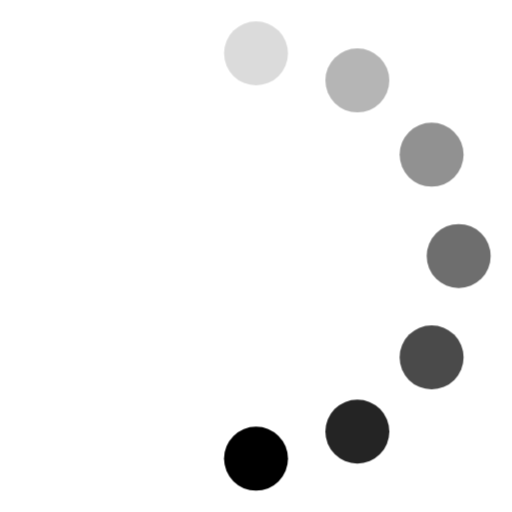
t = 0.00 s
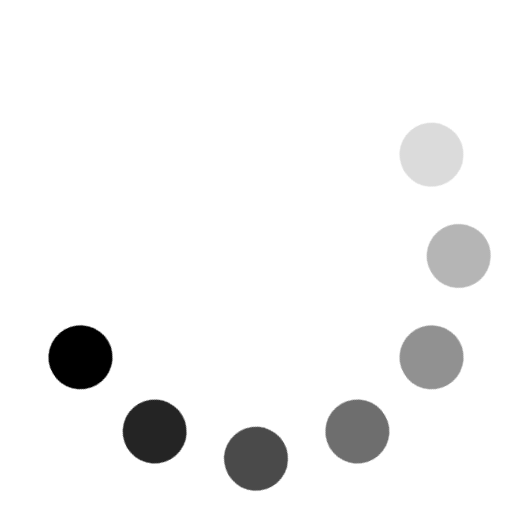
t = 0.03 s
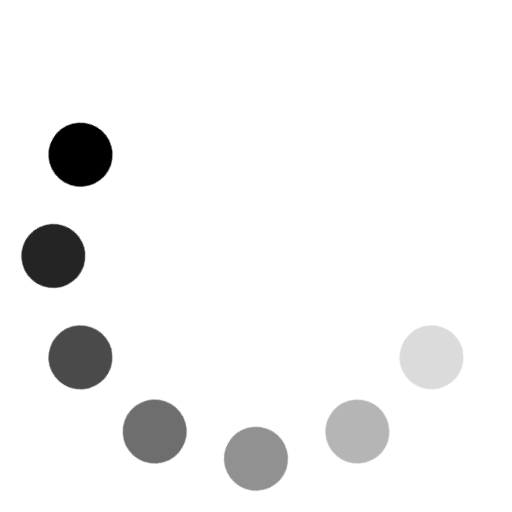
t = 0.05 s
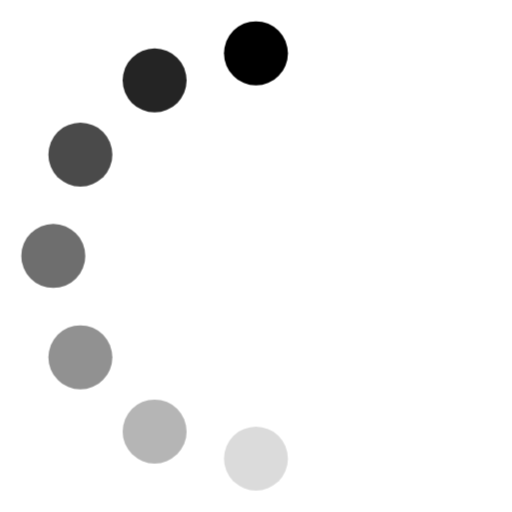
t = 0.08 s
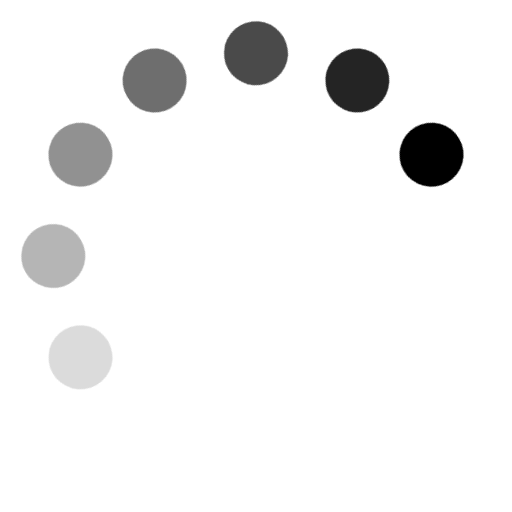
t = 0.10 s
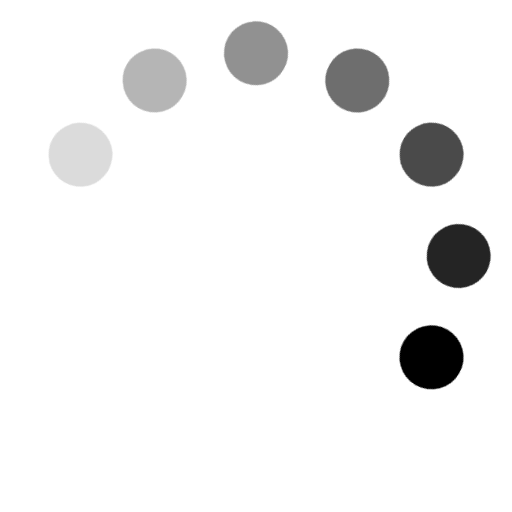
t = 0.13 s

The animated SVG that drew these frames (rendered in a browser with its animation timeline set to each time). Animation: 1 CSS @keyframes rule; one cycle of 0.15 s, repeats indefinitely.

<svg width="24" height="24" viewBox="0 0 24 24" xmlns="http://www.w3.org/2000/svg"><style>.spinner_Wezc{transform-origin:center;animation:spinner_Oiah .15s step-end infinite}@keyframes spinner_Oiah{8.3%{transform:rotate(30deg)}16.6%{transform:rotate(60deg)}25%{transform:rotate(90deg)}33.3%{transform:rotate(120deg)}41.6%{transform:rotate(150deg)}50%{transform:rotate(180deg)}58.3%{transform:rotate(210deg)}66.6%{transform:rotate(240deg)}75%{transform:rotate(270deg)}83.3%{transform:rotate(300deg)}91.6%{transform:rotate(330deg)}100%{transform:rotate(360deg)}}</style><g class="spinner_Wezc"><circle cx="12" cy="2.5" r="1.5" opacity=".14"/><circle cx="16.75" cy="3.77" r="1.5" opacity=".29"/><circle cx="20.23" cy="7.25" r="1.5" opacity=".43"/><circle cx="21.50" cy="12.00" r="1.5" opacity=".57"/><circle cx="20.23" cy="16.75" r="1.5" opacity=".71"/><circle cx="16.75" cy="20.23" r="1.5" opacity=".86"/><circle cx="12" cy="21.5" r="1.5"/></g></svg>
